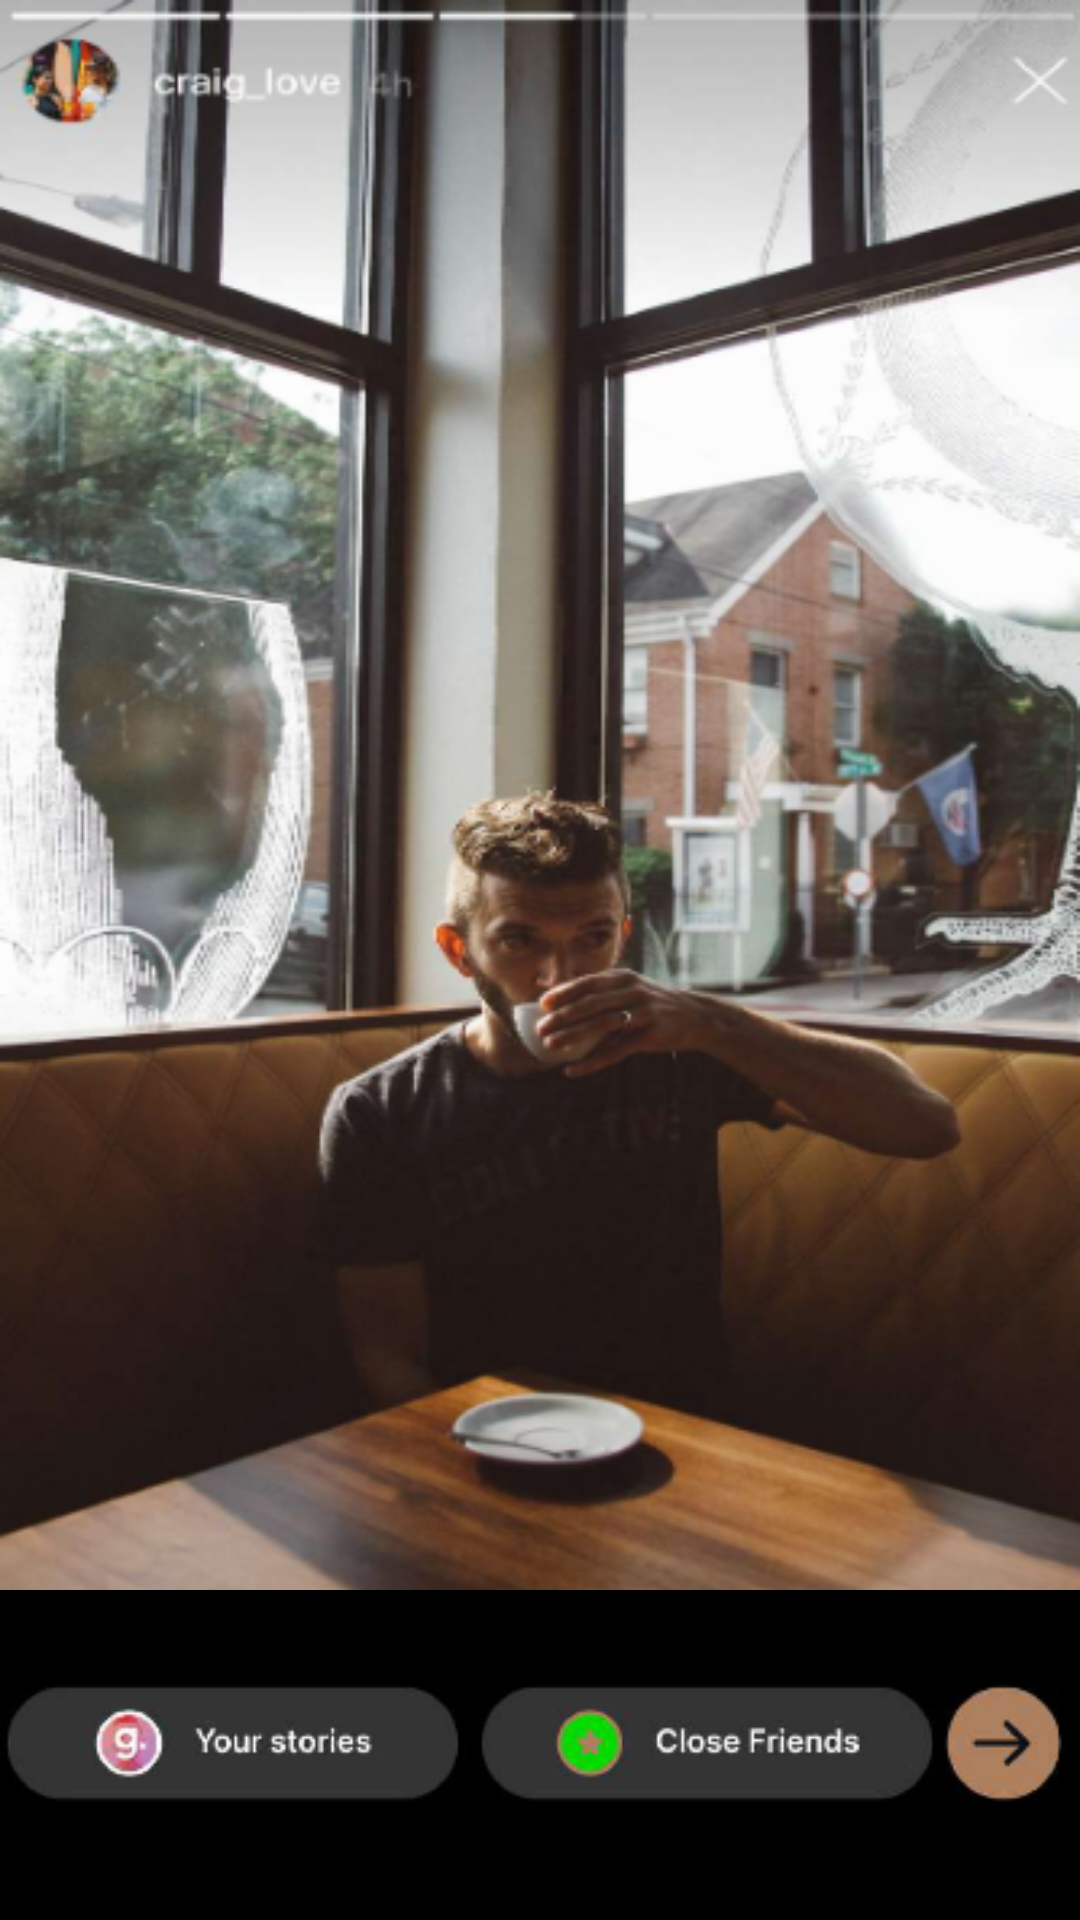

Write the Android layout XML for this screen, with the resource values it uses.
<!-- AndroidManifest.xml: application theme Theme.I230553 -->
<!-- res/layout/activity_friend_story.xml -->
<?xml version="1.0" encoding="utf-8"?>
<RelativeLayout xmlns:android="http://schemas.android.com/apk/res/android"
    xmlns:app="http://schemas.android.com/apk/res-auto"
    xmlns:tools="http://schemas.android.com/tools"
    android:id="@+id/main"
    android:layout_width="match_parent"
    android:layout_height="match_parent"
    tools:context=".StoryAvtivity"
    android:layout_marginTop="25dp"
    android:background="@drawable/friend_story">

    <RelativeLayout
        android:id="@+id/story_header"
        android:layout_width="match_parent"
        android:layout_height="56dp"
        android:background="@android:color/transparent"
        android:backgroundTint="@android:color/transparent"
        android:layout_marginTop="5dp"
        android:layout_marginLeft="15dp"
        android:layout_marginRight="0dp">


        <LinearLayout
            android:id="@+id/user_info_container"
            android:layout_width="wrap_content"
            android:layout_height="wrap_content"
            android:layout_centerVertical="true"
            android:layout_marginLeft="0dp"
            android:orientation="horizontal">




        </LinearLayout>

        <Button
            android:id="@+id/close_button"
            android:background="@android:color/transparent"
            android:layout_width="40dp"
            android:layout_height="40dp"
            android:layout_alignParentRight="true"
            />

    </RelativeLayout>



    <RelativeLayout
        android:id="@+id/bottom_navigation"
        android:layout_width="match_parent"
        android:layout_height="110dp"
        android:layout_alignParentBottom="true"
        android:background="#000000"
        android:paddingBottom="8dp">
        <ImageView
            android:layout_width="match_parent"
            android:layout_height="match_parent"

            android:src="@drawable/story_bottom"
            />

        <Button
            android:id="@+id/next"
            android:layout_width="50dp"
            android:layout_height="50dp"
            android:layout_alignParentRight="true"
            android:layout_marginRight="5dp"
            android:layout_marginBottom="25dp"
            android:layout_alignParentBottom="true"
            android:background="@android:color/transparent">

        </Button>
    </RelativeLayout>
</RelativeLayout>
<!-- resources referenced by this layout -->
<resources>
  <!-- drawable friend_story: png bitmap (drawable, 292690 bytes) -->
  <!-- drawable story_bottom: png bitmap (drawable, 15653 bytes) -->
  <style name="Theme.I230553" parent="Base.Theme.I230553" />
  <style name="Base.Theme.I230553" parent="Theme.Material3.DayNight.NoActionBar">
          
          
      </style>
</resources>
